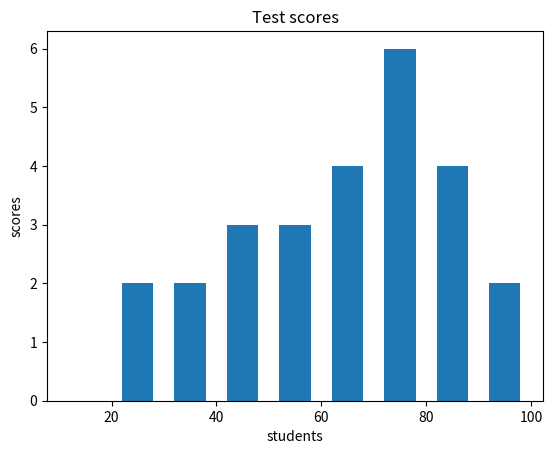

Recreate this plot in Python.
import matplotlib.pyplot as plt

test_scores = [34,45,46,56,67,78,89,90,89,65,76,55,65,78,89,87,64,23,32,25,76,75,73,49,54,98]
x = [x for x in range(len(test_scores))]
plt.xlabel("students")
plt.ylabel("scores")
plt.title("Test scores")
bins = [10,20,30,40,50,60,70,80,90, 100]
plt.hist(test_scores, bins, histtype="bar", rwidth=0.6)
plt.show()